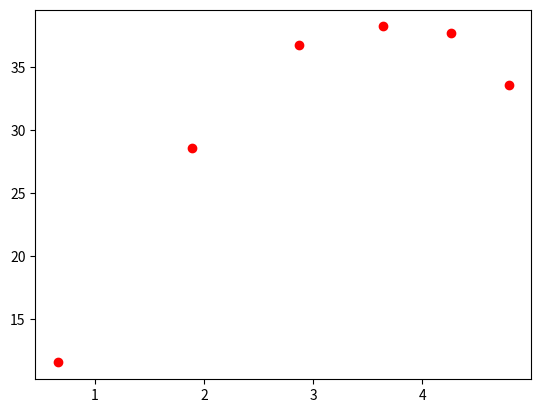

Here is the Python script that generated this plot:
del_f = []
del_f.append(0.68909-0.63207)
del_f.append(1.9107-1.8447)
del_f.append(2.8982-2.8202)
del_f.append(3.6875-3.5923)
del_f.append(4.3185-4.2054)
del_f.append(4.8722-4.7293)

f = [0.65908,
1.8867,
2.8682,
3.6369,
4.259,
4.7918
]

import matplotlib.pyplot as plt

Q = []
for i,_ in enumerate(f):
    Q.append(_/del_f[i])

plt.plot(f, Q, "ro")
plt.show()
